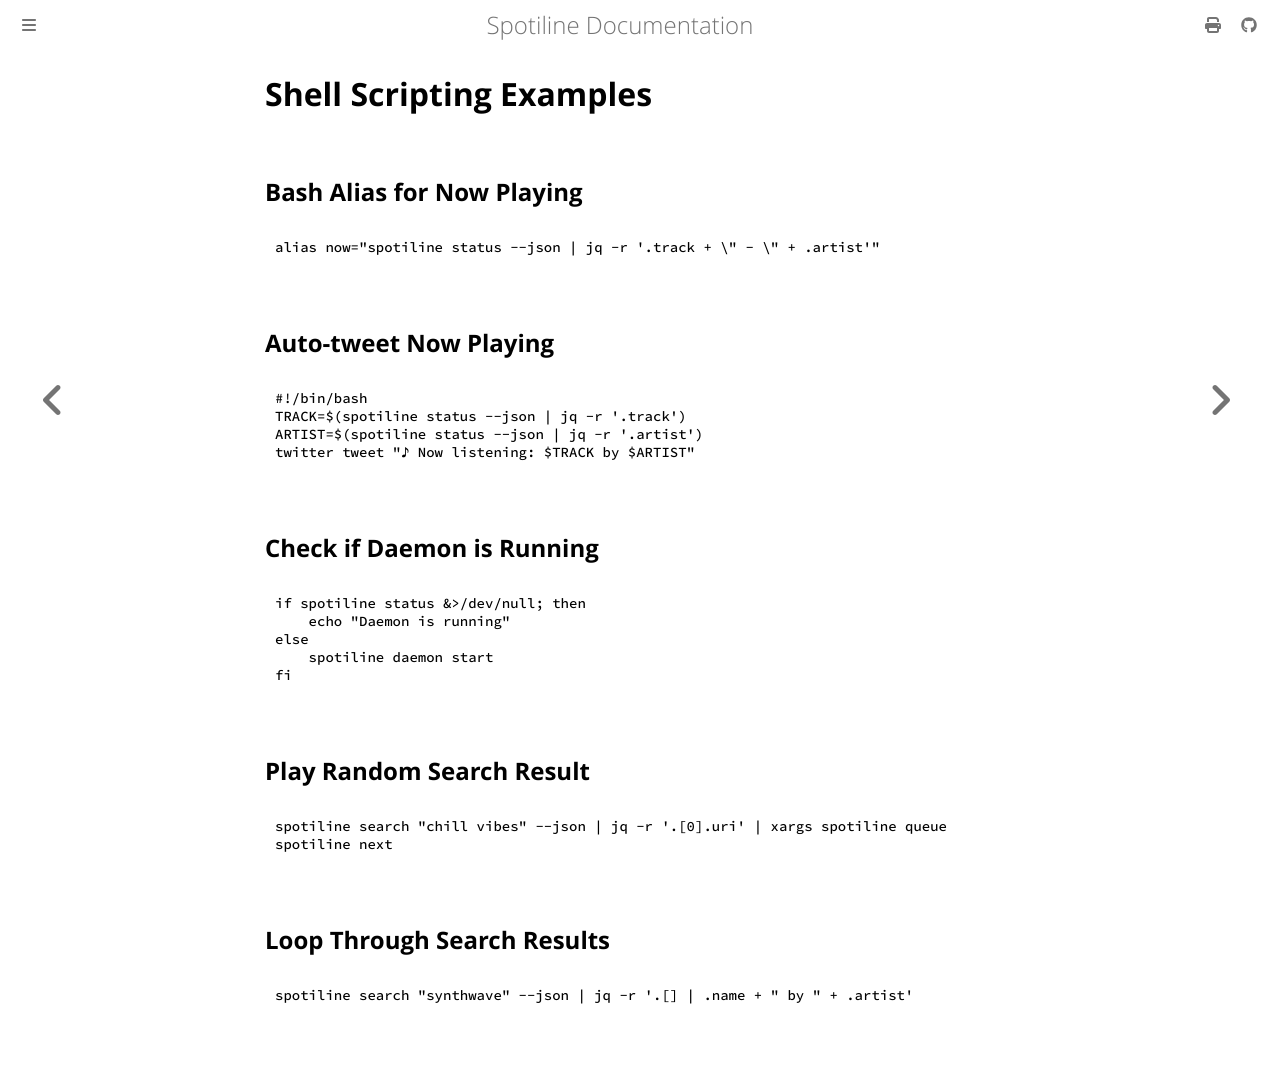

repository: ejafee/spotiline · page: cli/scripting.html · generator: mdbook

# Shell Scripting Examples

## Bash Alias for Now Playing

```bash
alias now="spotiline status --json | jq -r '.track + \" - \" + .artist'"
```

## Auto-tweet Now Playing

```bash
#!/bin/bash
TRACK=$(spotiline status --json | jq -r '.track')
ARTIST=$(spotiline status --json | jq -r '.artist')
twitter tweet "🎵 Now listening: $TRACK by $ARTIST"
```

## Check if Daemon is Running

```bash
if spotiline status &>/dev/null; then
    echo "Daemon is running"
else
    spotiline daemon start
fi
```

## Play Random Search Result

```bash
spotiline search "chill vibes" --json | jq -r '.[0].uri' | xargs spotiline queue
spotiline next
```

## Loop Through Search Results

```bash
spotiline search "synthwave" --json | jq -r '.[] | .name + " by " + .artist'
```
